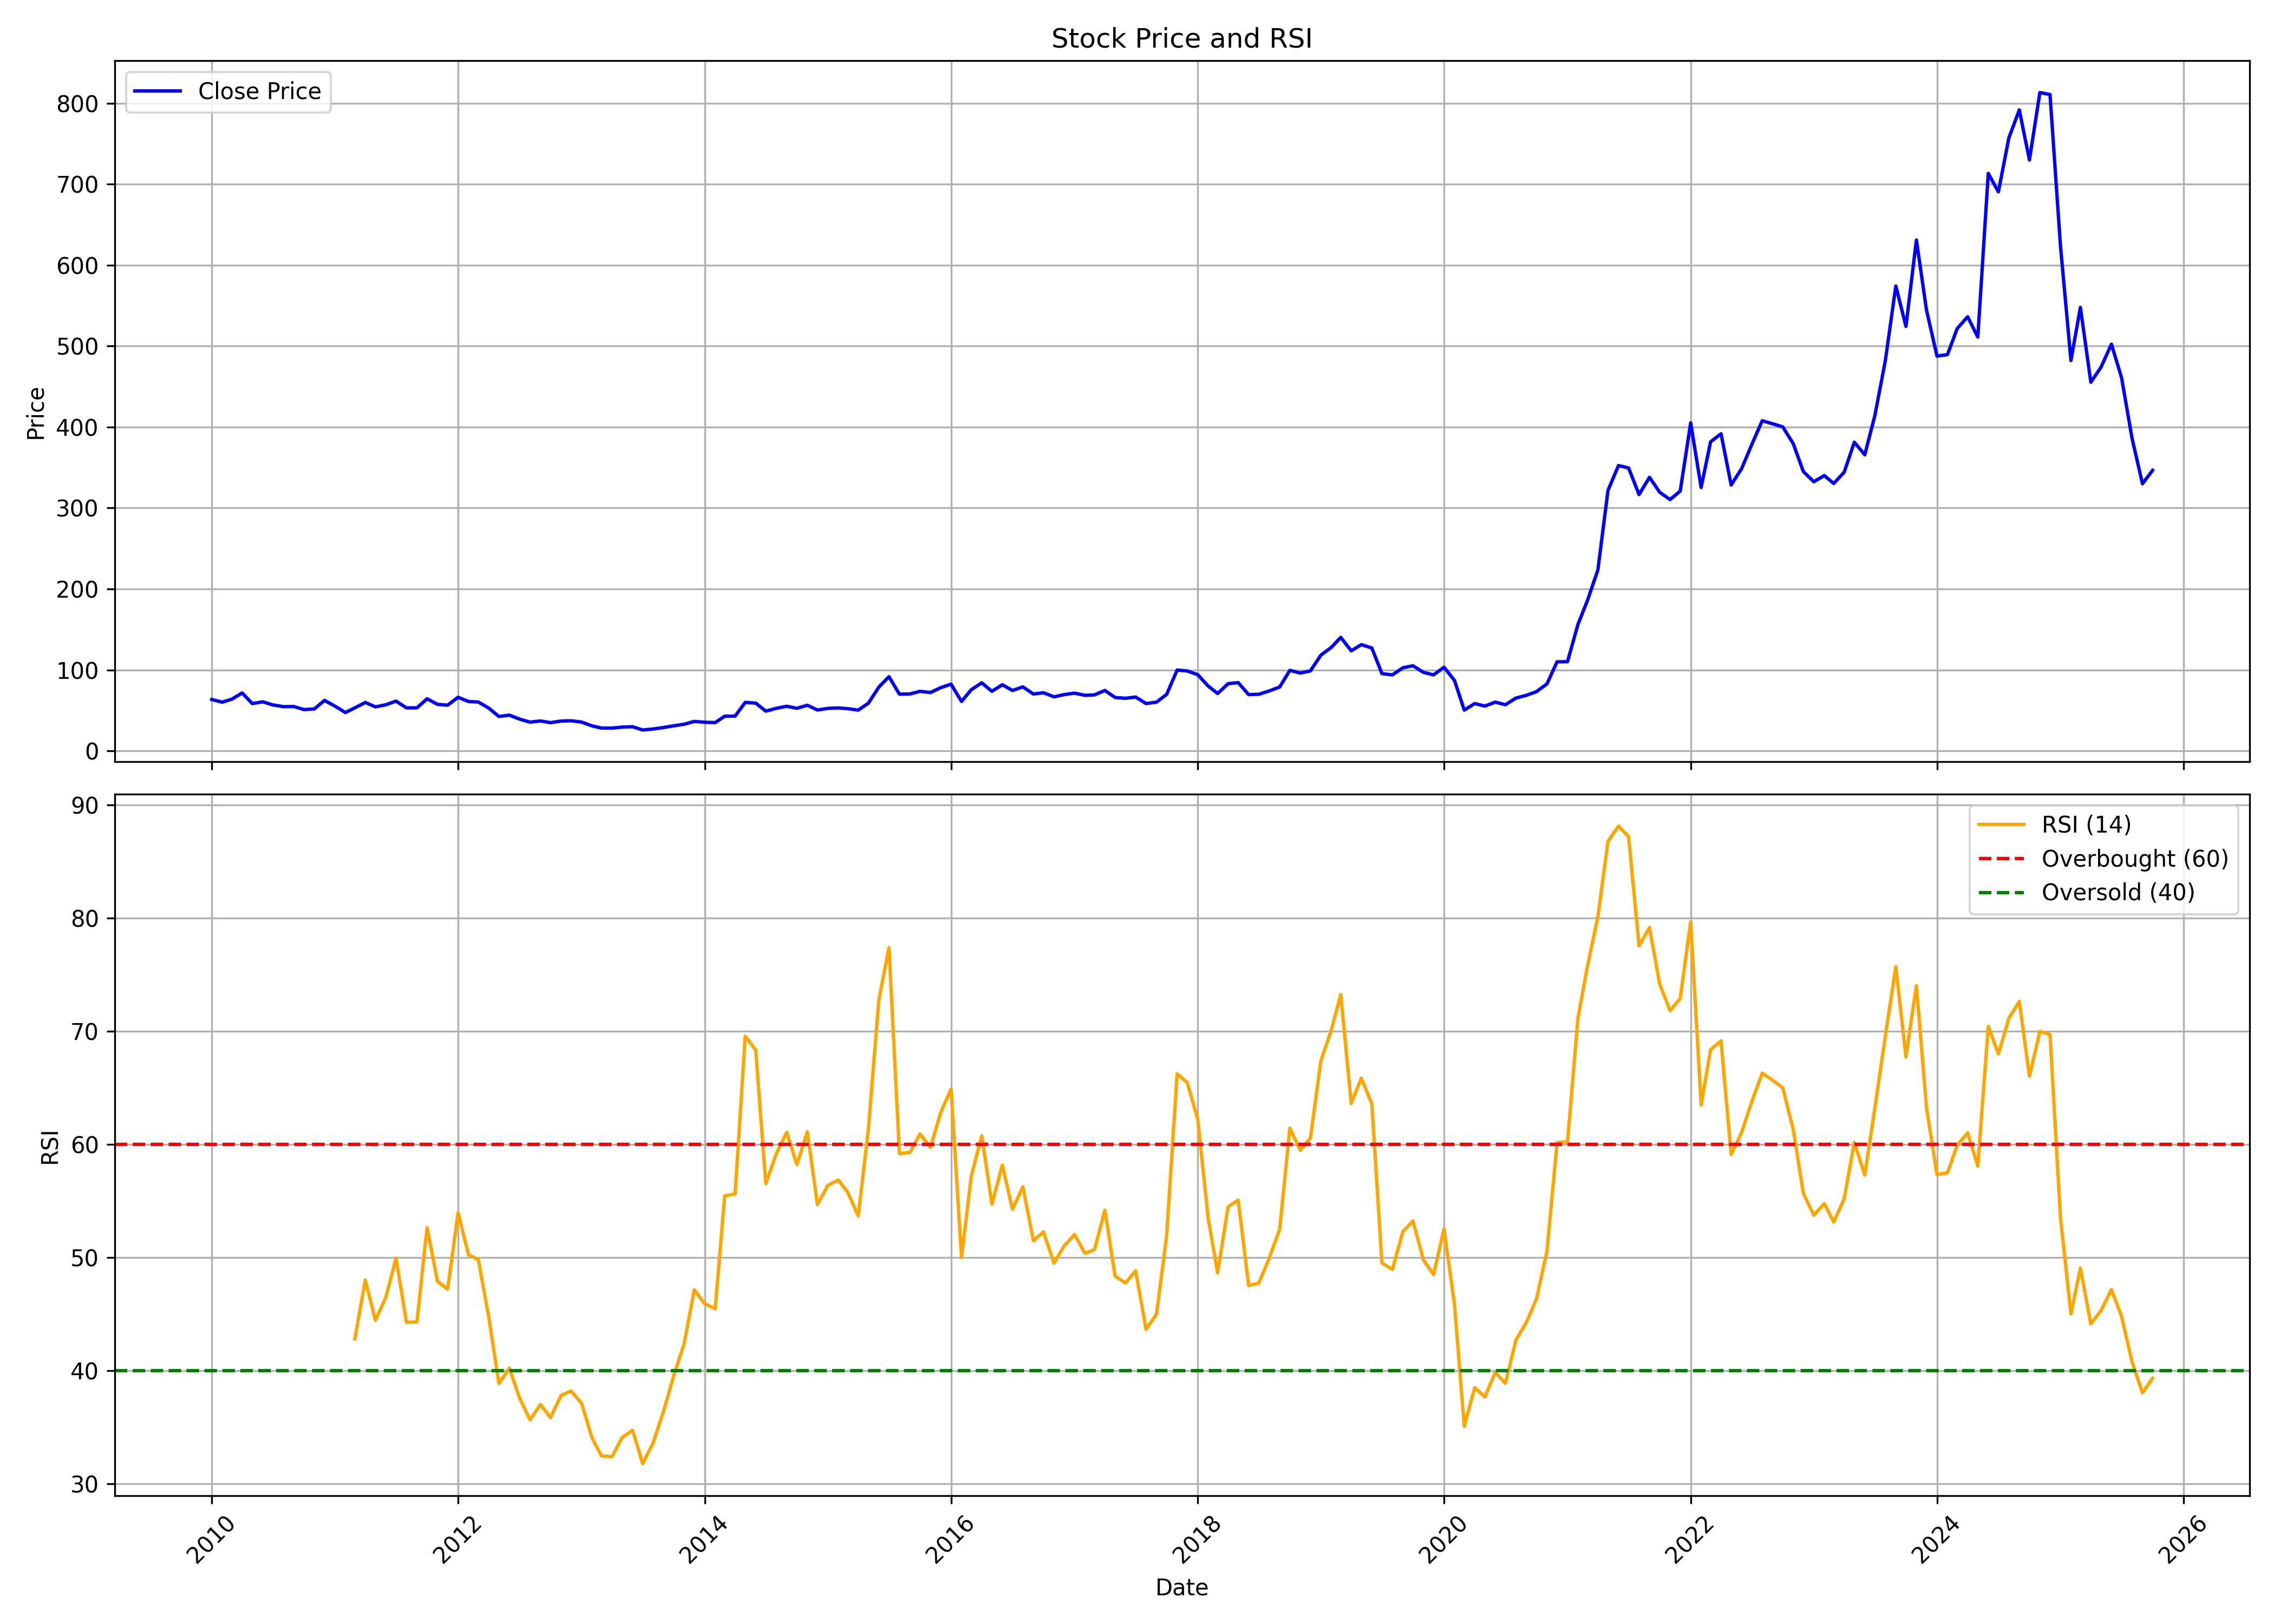

Data behind this chart, as committed beside it:
, date, symbol, open, high, low, close, volume, rsi
0, 2010-01-01, PRAJIND, 76.99, 82.3, 59.36, 63.44, 58575372, 
1, 2010-02-01, PRAJIND, 63.65, 66.61, 58.25, 60.17, 20435213, 
2, 2010-03-01, PRAJIND, 60.17, 66.61, 60.17, 63.8, 19701539, 
3, 2010-04-01, PRAJIND, 64.39, 72.53, 62.43, 71.53, 35676525, 
4, 2010-05-01, PRAJIND, 71.05, 71.61, 55.55, 58.43, 22869228, 
5, 2010-06-01, PRAJIND, 58.47, 62.72, 56.14, 60.62, 19197699, 
6, 2010-07-01, PRAJIND, 60.32, 62.32, 56.32, 56.77, 26005260, 
7, 2010-08-01, PRAJIND, 56.8, 62.17, 54.07, 54.66, 24186550, 
8, 2010-09-01, PRAJIND, 55.1, 58.65, 54.47, 54.77, 20560788, 
9, 2010-10-01, PRAJIND, 55.51, 60.84, 50.62, 51.03, 29538539, 
10, 2010-11-01, PRAJIND, 53.29, 57.25, 47.29, 51.81, 22801495, 
11, 2010-12-01, PRAJIND, 52.25, 63.65, 49.03, 62.35, 56474454, 
12, 2011-01-01, PRAJIND, 62.72, 65.8, 54.18, 55.29, 110898811, 
13, 2011-02-01, PRAJIND, 55.18, 56.77, 45.55, 47.4, 29257098, 
14, 2011-03-01, PRAJIND, 47.89, 55.73, 47.81, 53.14, 17085176, 42.82
15, 2011-04-01, PRAJIND, 53.58, 63.09, 53.14, 59.8, 26591739, 48.02
16, 2011-05-01, PRAJIND, 59.95, 60.62, 49.7, 54.36, 14135070, 44.46
17, 2011-06-01, PRAJIND, 54.58, 57.73, 50.4, 56.95, 9916288, 46.5
18, 2011-07-01, PRAJIND, 57.32, 70.09, 53.7, 61.5, 63589933, 49.96
19, 2011-08-01, PRAJIND, 63.59, 64.35, 48.32, 53.13, 34180445, 44.28
20, 2011-09-01, PRAJIND, 53.13, 59.3, 51.03, 53.17, 21141162, 44.31
21, 2011-10-01, PRAJIND, 52.15, 64.61, 51.14, 64.35, 30778078, 52.64
22, 2011-11-01, PRAJIND, 63.29, 65.29, 49.67, 57.46, 15938524, 47.89
23, 2011-12-01, PRAJIND, 59.79, 65.47, 50.99, 56.44, 13179308, 47.21
24, 2012-01-01, PRAJIND, 56.18, 69.54, 55.62, 66.23, 19417303, 53.96
25, 2012-02-01, PRAJIND, 66.15, 69.58, 58.33, 60.96, 17983033, 50.24
26, 2012-03-01, PRAJIND, 60.66, 62.09, 55.8, 60.36, 11701473, 49.81
27, 2012-04-01, PRAJIND, 60.58, 61.71, 50.05, 52.79, 14533895, 44.72
28, 2012-05-01, PRAJIND, 52.79, 53.81, 37.7, 42.48, 22696002, 38.88
29, 2012-06-01, PRAJIND, 42.45, 44.52, 39.74, 44.14, 19998292, 40.23
30, 2012-07-01, PRAJIND, 44.59, 49.29, 37.7, 39.28, 30097202, 37.6
31, 2012-08-01, PRAJIND, 40.33, 42.03, 35.27, 35.5, 12648939, 35.65
32, 2012-09-01, PRAJIND, 35.81, 40.99, 31.22, 36.97, 24263747, 37.02
33, 2012-10-01, PRAJIND, 37.32, 41.99, 33.61, 34.89, 14372010, 35.85
34, 2012-11-01, PRAJIND, 34.81, 40.29, 34.46, 36.82, 19438870, 37.81
35, 2012-12-01, PRAJIND, 37.36, 41.07, 36.55, 37.2, 12184164, 38.21
36, 2013-01-01, PRAJIND, 37.47, 40.45, 35.35, 35.58, 9847373, 37.12
37, 2013-02-01, PRAJIND, 36.24, 36.28, 30.33, 30.83, 3902579, 34.05
38, 2013-03-01, PRAJIND, 30.95, 31.91, 26.39, 28.24, 7617140, 32.47
39, 2013-04-01, PRAJIND, 28.47, 32.07, 27.97, 28.13, 8654542, 32.4
40, 2013-05-01, PRAJIND, 28.13, 31.83, 27.43, 29.36, 15306263, 34.09
41, 2013-06-01, PRAJIND, 29.36, 30.64, 27.89, 29.83, 4106787, 34.74
42, 2013-07-01, PRAJIND, 29.4, 33.42, 23.99, 25.81, 6392004, 31.78
43, 2013-08-01, PRAJIND, 26.62, 30.15, 24.93, 27.02, 3858764, 33.62
44, 2013-09-01, PRAJIND, 26.94, 32.28, 26.54, 28.87, 4496129, 36.43
45, 2013-10-01, PRAJIND, 28.95, 34.42, 28.63, 30.96, 7394079, 39.55
46, 2013-11-01, PRAJIND, 31.16, 35.94, 30.4, 32.93, 8535929, 42.41
47, 2013-12-01, PRAJIND, 32.97, 39.32, 32.97, 36.39, 15192758, 47.15
48, 2014-01-01, PRAJIND, 36.47, 40.73, 34.5, 35.34, 18080297, 45.92
49, 2014-02-01, PRAJIND, 35.38, 37.67, 33.77, 34.98, 4342614, 45.48
50, 2014-03-01, PRAJIND, 35.5, 46.46, 34.76, 42.79, 17549985, 55.45
51, 2014-04-01, PRAJIND, 43.12, 52.94, 42.42, 42.95, 28824552, 55.63
52, 2014-05-01, PRAJIND, 42.95, 63.09, 42.02, 59.91, 34224103, 69.58
53, 2014-06-01, PRAJIND, 60.36, 64.35, 52.41, 59.01, 55517703, 68.35
54, 2014-07-01, PRAJIND, 59.46, 60.89, 48.21, 49.11, 17946587, 56.53
55, 2014-08-01, PRAJIND, 49.77, 57.04, 47.35, 52.57, 12925929, 59.19
56, 2014-09-01, PRAJIND, 53.28, 59.63, 50.02, 55.12, 19201690, 61.07
57, 2014-10-01, PRAJIND, 55.66, 56.37, 50.65, 52.61, 7652033, 58.22
58, 2014-11-01, PRAJIND, 52.82, 65.89, 52.82, 56.33, 29723356, 61.12
59, 2014-12-01, PRAJIND, 56.33, 64.43, 48.44, 50.48, 20129344, 54.69
... 130 more rows
